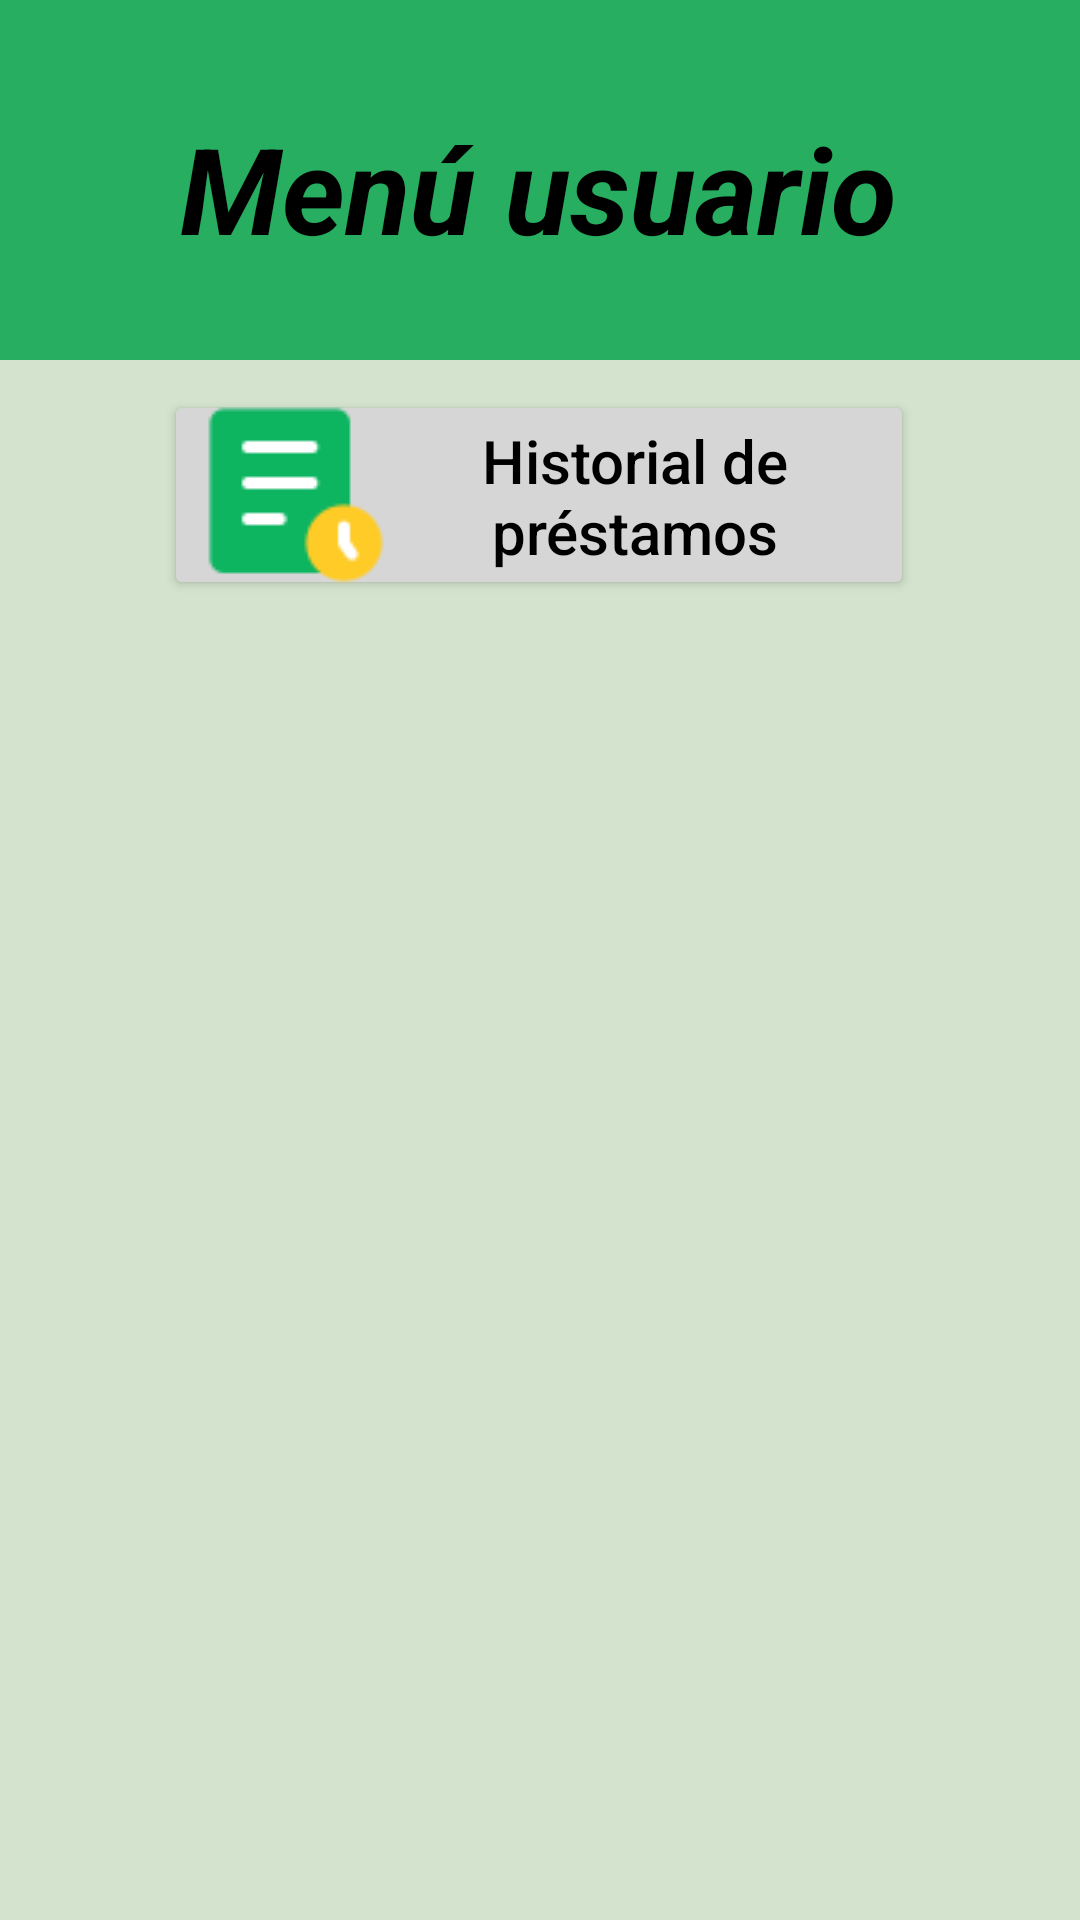

Write the Android layout XML for this screen, with the resource values it uses.
<!-- AndroidManifest.xml: application theme Theme.RegistroDeInventario -->
<!-- res/layout/activity_usuario.xml -->
<?xml version="1.0" encoding="utf-8"?>
<androidx.constraintlayout.widget.ConstraintLayout xmlns:android="http://schemas.android.com/apk/res/android"
    xmlns:app="http://schemas.android.com/apk/res-auto"
    xmlns:tools="http://schemas.android.com/tools"
    android:id="@+id/main"
    android:background="#D3E3CD"
    android:layout_width="match_parent"
    android:layout_height="match_parent"
    tools:context=".Vista.Usuario">

    <View
        android:id="@+id/header"
        android:layout_width="0dp"
        android:layout_height="120dp"
        android:background="#27AE60"
        app:layout_constraintTop_toTopOf="parent"
        app:layout_constraintStart_toStartOf="parent"
        app:layout_constraintEnd_toEndOf="parent" />

    <TextView
        android:id="@+id/txtMenuU"
        android:layout_width="wrap_content"
        android:layout_height="wrap_content"
        android:layout_marginStart="176dp"
        android:layout_marginTop="36dp"
        android:layout_marginEnd="177dp"
        android:text="@string/txtMenuU"
        android:textColor="@color/black"
        android:textSize="40sp"
        android:textStyle="bold|italic"
        app:layout_constraintEnd_toEndOf="parent"
        app:layout_constraintStart_toStartOf="parent"
        app:layout_constraintTop_toTopOf="parent" />

    <Button
        android:id="@+id/btnHistorial"
        android:layout_width="250dp"
        android:layout_height="70dp"
        android:layout_marginBottom="440dp"
        android:backgroundTint="#D6D6D6"
        android:text="@string/btnHistorial"
        android:textAllCaps="false"
        android:textColor="@color/black"
        android:textColorHighlight="@color/black"
        android:textSize="20sp"
        android:drawableLeft="@drawable/history"
        app:layout_constraintBottom_toBottomOf="parent"
        app:layout_constraintEnd_toEndOf="@+id/txtMenuU"
        app:layout_constraintStart_toStartOf="@+id/txtMenuU"
        app:layout_constraintTop_toBottomOf="@+id/txtMenuU"
        app:layout_constraintVertical_bias="1.0" />

</androidx.constraintlayout.widget.ConstraintLayout>
<!-- resources referenced by this layout -->
<resources>
  <!-- drawable history: png bitmap (drawable, 1279 bytes) -->
  <string name="btnHistorial">Historial de préstamos</string>
  <string name="txtMenuU">Menú usuario</string>
  <style name="Theme.RegistroDeInventario" parent="Base.Theme.RegistroDeInventario" />
  <style name="Base.Theme.RegistroDeInventario" parent="Theme.Material3.DayNight.NoActionBar">
          
          
      </style>
  <!-- not gathered from this repository: default colours our renderer supplied (Android Studio template values) -->
  <color name="black">#FF000000</color>
</resources>
